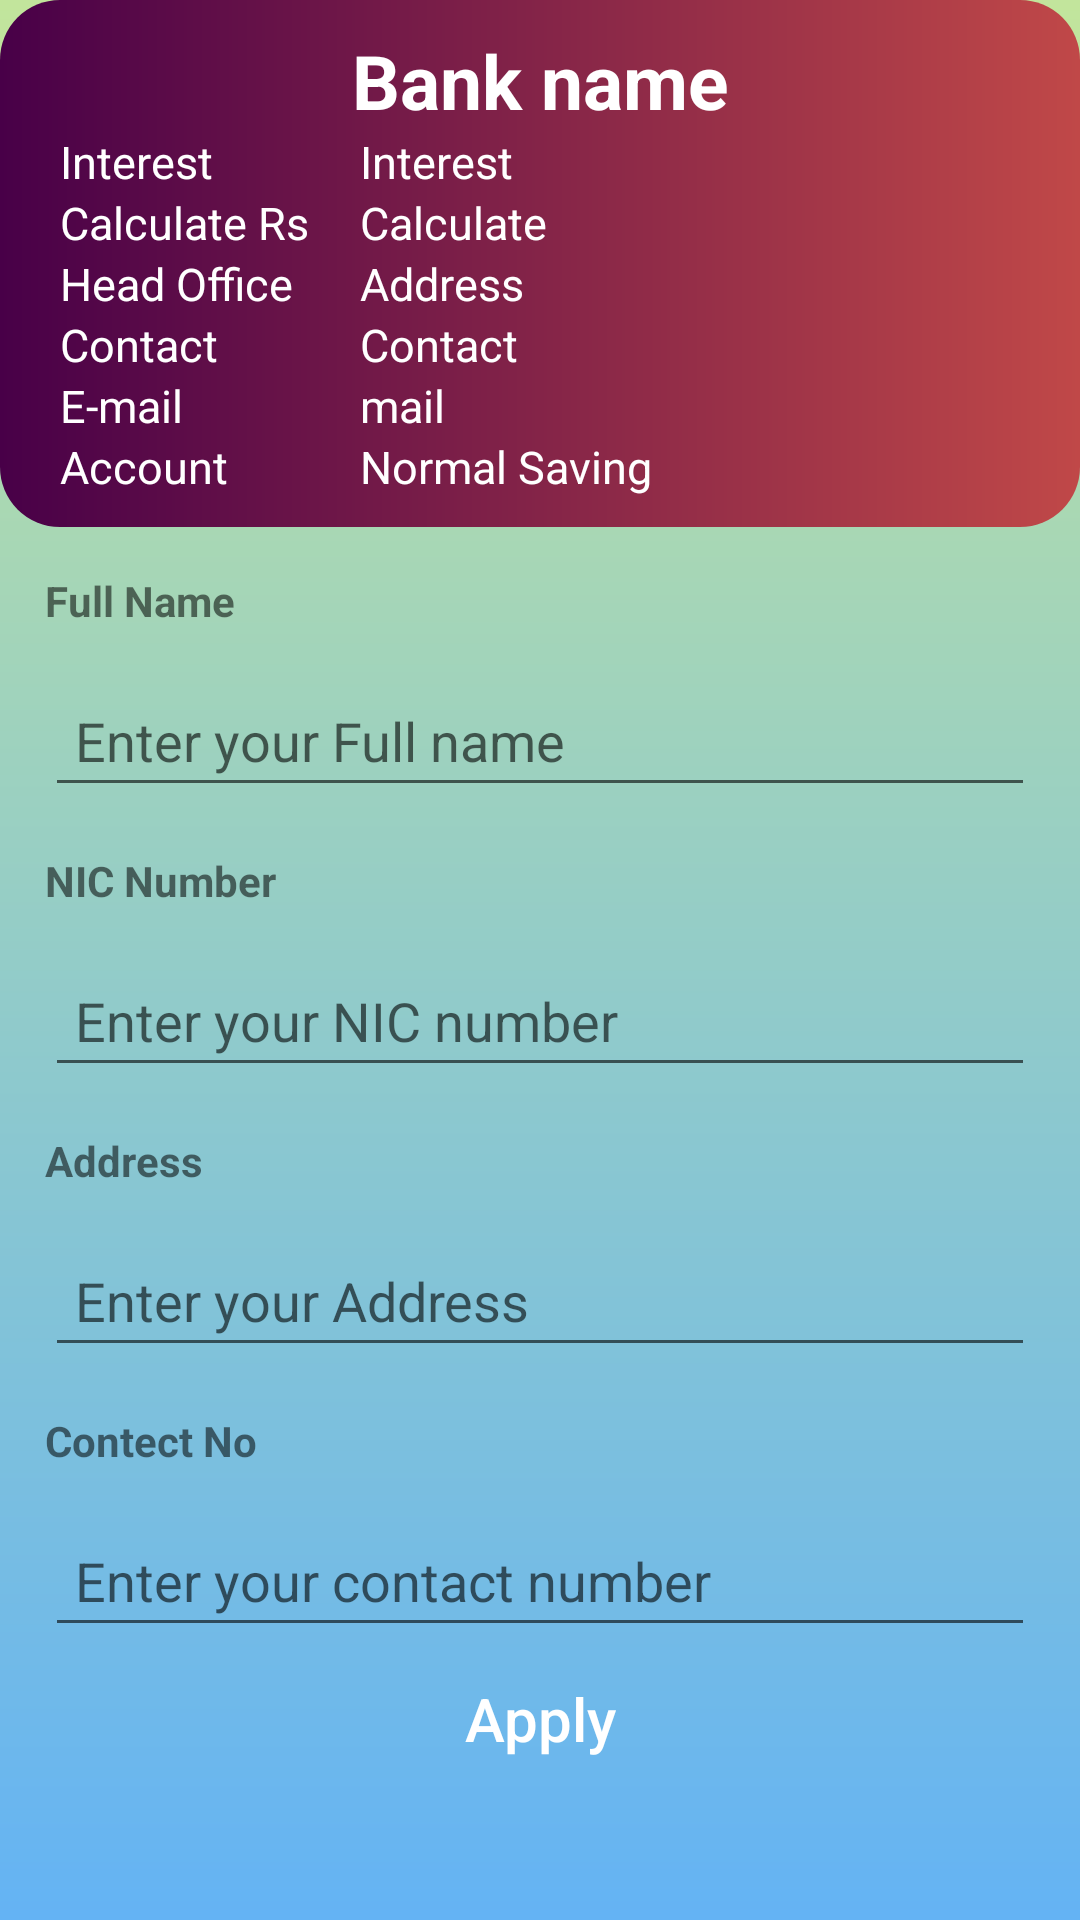

This screen was rendered from an Android layout file. Write that file and the resources it references.
<!-- AndroidManifest.xml: application theme AppTheme -->
<!-- res/layout/activitydetails.xml -->
<?xml version="1.0" encoding="utf-8"?>
<RelativeLayout xmlns:android="http://schemas.android.com/apk/res/android"
xmlns:app="http://schemas.android.com/apk/res-auto"
xmlns:tools="http://schemas.android.com/tools"
android:layout_width="match_parent"
android:layout_height="match_parent"
tools:context=".DetailsActivity"
    android:background="@drawable/bg5"
android:layout_margin="5dp"
    >

<RelativeLayout
    android:id="@+id/bank"
    android:layout_width="match_parent"
    android:layout_height="wrap_content"
    android:padding="10dp"
    android:background="@drawable/bg4"
    >

    <TextView
        android:id="@+id/dname"
        android:layout_width="match_parent"
        android:layout_height="wrap_content"
        android:layout_centerHorizontal="true"
        android:gravity="center"
        android:text="Bank name"
        android:textColor="@color/cardview_light_background"
        android:textSize="25sp"
        android:textStyle="bold" />

    <TextView
        android:id="@+id/Drate"
        android:layout_width="90dp"
        android:layout_height="wrap_content"
        android:layout_below="@id/dname"
        android:layout_marginLeft="10dp"
        android:text="Interest"
        android:textColor="@color/cardview_light_background"
        android:textSize="15sp" />
    <TextView
        android:id="@+id/drate"
        android:layout_width="match_parent"
        android:layout_height="wrap_content"
        android:layout_below="@id/dname"
        android:layout_toRightOf="@id/Drate"
        android:layout_marginLeft="10dp"
        android:text="Interest"
        android:textColor="@color/cardview_light_background"
        android:textSize="15sp" />

    <TextView
        android:id="@+id/Dcalculate"
        android:layout_width="90dp"
        android:layout_height="wrap_content"
        android:layout_below="@id/Drate"
        android:layout_marginLeft="10dp"
        android:text="Calculate Rs"
        android:textColor="@color/cardview_light_background"
        android:textSize="15sp" />
    <TextView
        android:id="@+id/dcalculate"
        android:layout_width="match_parent"
        android:layout_height="wrap_content"
        android:layout_below="@id/drate"
        android:layout_toRightOf="@id/Dcalculate"
        android:layout_marginLeft="10dp"
        android:text="Calculate"
        android:textColor="@color/cardview_light_background"
        android:textSize="15sp" />

    <TextView
        android:id="@+id/Daddress"
        android:layout_width="90dp"
        android:layout_height="wrap_content"
        android:layout_below="@id/Dcalculate"
        android:layout_marginLeft="10dp"
        android:text="Head Office"
        android:textColor="@color/cardview_light_background"
        android:textSize="15sp" />
    <TextView
        android:id="@+id/daddress"
        android:layout_width="match_parent"
        android:layout_height="wrap_content"
        android:layout_below="@id/dcalculate"
        android:layout_toRightOf="@id/Daddress"
        android:layout_marginLeft="10dp"
        android:text="Address"
        android:textColor="@color/cardview_light_background"
        android:textSize="15sp" />

    <TextView
        android:id="@+id/Dtp"
        android:layout_width="90dp"
        android:layout_height="wrap_content"
        android:layout_below="@id/Daddress"
        android:layout_marginLeft="10dp"
        android:text="Contact"
        android:textColor="@color/cardview_light_background"
        android:textSize="15sp" />
    <TextView
        android:id="@+id/dtp"
        android:layout_width="match_parent"
        android:layout_height="wrap_content"
        android:layout_below="@id/daddress"
        android:layout_toRightOf="@id/Dcalculate"
        android:layout_marginLeft="10dp"
        android:text="Contact"
        android:textColor="@color/cardview_light_background"
        android:textSize="15sp" />
    <TextView
        android:id="@+id/Dmail"
        android:layout_width="90dp"
        android:layout_height="wrap_content"
        android:layout_below="@id/Dtp"
        android:layout_marginLeft="10dp"
        android:text="E-mail"
        android:textColor="@color/cardview_light_background"
        android:textSize="15sp" />
    <TextView
        android:id="@+id/dmail"
        android:layout_width="match_parent"
        android:layout_height="wrap_content"
        android:layout_below="@id/dtp"
        android:layout_toRightOf="@id/Dmail"
        android:layout_marginLeft="10dp"
        android:text="mail"
        android:textColor="@color/cardview_light_background"
        android:textSize="15sp" />

    <TextView
        android:id="@+id/Dtype"
        android:layout_width="90dp"
        android:layout_height="wrap_content"
        android:layout_below="@id/Dmail"
        android:layout_marginLeft="10dp"
        android:text="Account"
        android:textColor="@color/cardview_light_background"
        android:textSize="15sp" />
    <TextView
        android:id="@+id/dtype"
        android:layout_width="match_parent"
        android:layout_height="wrap_content"
        android:layout_below="@id/dmail"
        android:layout_toRightOf="@id/Dtype"
        android:layout_marginLeft="10dp"
        android:text="Normal Saving"
        android:textColor="@color/cardview_light_background"
        android:textSize="15sp" />

</RelativeLayout>


<RelativeLayout
    android:id="@+id/form"
    android:layout_width="wrap_content"
    android:layout_height="match_parent"
    android:layout_below="@+id/bank">


    <TextView
        android:id="@+id/Cname"
        android:layout_width="wrap_content"
        android:layout_height="wrap_content"
        android:layout_margin="15dp"
        android:text="Full Name"
        android:textSize="14sp"
        android:textStyle="bold" />

    <EditText
        android:id="@+id/cname"
        android:layout_width="match_parent"
        android:layout_height="wrap_content"
        android:hint="Enter your Full name"
        android:layout_below="@+id/Cname"
        android:layout_marginLeft="15dp"
        android:layout_marginRight="15dp"
        android:drawablePadding="30dp"
        android:inputType="text"
        android:padding="10dp" />


    <TextView
        android:id="@+id/Cnic"
        android:layout_width="wrap_content"
        android:layout_height="wrap_content"
        android:layout_below="@+id/cname"
        android:layout_margin="15dp"
        android:text="NIC Number"
        android:textSize="14sp"
        android:textStyle="bold" />

    <EditText
        android:id="@+id/cnic"
        android:layout_width="match_parent"
        android:layout_height="wrap_content"
        android:layout_below="@+id/Cnic"
        android:layout_marginLeft="15dp"
        android:layout_marginRight="15dp"
        android:drawablePadding="30dp"
        android:hint="Enter your NIC number"
        android:inputType="text"
        android:padding="10dp" />

    <TextView
        android:id="@+id/Caddress"
        android:layout_width="wrap_content"
        android:layout_height="wrap_content"
        android:layout_below="@+id/cnic"
        android:layout_margin="15dp"
        android:text="Address"
        android:textSize="14sp"
        android:textStyle="bold" />

    <EditText
        android:id="@+id/caddress"
        android:layout_width="match_parent"
        android:layout_height="wrap_content"
        android:layout_below="@+id/Caddress"
        android:layout_marginLeft="15dp"
        android:hint="Enter your Address"
        android:layout_marginRight="15dp"
        android:drawablePadding="30dp"
        android:inputType="text"
        android:padding="10dp" />

    <TextView
        android:id="@+id/Ccontact"
        android:layout_width="wrap_content"
        android:layout_height="wrap_content"
        android:layout_below="@+id/caddress"
        android:layout_margin="15dp"
        android:text="Contect No"
        android:textSize="14sp"
        android:textStyle="bold" />

    <EditText
        android:id="@+id/ccontact"
        android:layout_width="match_parent"
        android:layout_height="wrap_content"
        android:layout_below="@+id/Ccontact"
        android:layout_marginLeft="15dp"
        android:layout_marginRight="15dp"
        android:hint="Enter your contact number"
        android:drawablePadding="30dp"
        android:inputType="text"
        android:padding="10dp" />


    <Button
        android:id="@+id/btnapply"
        android:layout_width="match_parent"
        android:textSize="20sp"
        android:textColor="@color/cardview_light_background"
        android:layout_height="wrap_content"
        android:layout_below="@+id/ccontact"
        android:layout_centerVertical="true"
        android:text="Apply"
        android:background="@drawable/bac2"

        android:layout_centerHorizontal="true"
        android:textAllCaps="false" />
</RelativeLayout>

</RelativeLayout>
<!-- resources referenced by this layout -->
<resources>
  <!-- drawable bg4 (drawable) -->
  <?xml version="1.0" encoding="utf-8"?>
  <shape xmlns:android="http://schemas.android.com/apk/res/android">
      <corners android:radius="20dp"/>
      <gradient android:endColor="#c04848"
          android:startColor="#480048"/>
  </shape>
  <!-- drawable bg5 (drawable) -->
  <?xml version="1.0" encoding="utf-8"?>
  <shape xmlns:android="http://schemas.android.com/apk/res/android" android:shape="rectangle">
  
      <gradient android:endColor="#c2e59c"
          android:angle="90"
          android:startColor="#64b3f4"/>
  
  </shape>
  <style name="AppTheme" parent="Theme.AppCompat.Light.NoActionBar">
          
          <item name="colorPrimary">@color/colorPrimary</item>
          <item name="colorPrimaryDark">@color/colorPrimaryDark</item>
          <item name="colorAccent">@color/colorAccent</item>
          <item name="android:windowAnimationStyle">@style/animation</item>
      </style>
  <color name="colorPrimary">#6200EE</color>
  <color name="colorPrimaryDark">#3700B3</color>
  <color name="colorAccent">#12DAF3</color>
  <style name="animation">
          <item name="android:windowEnterAnimation">@android:anim/fade_in</item>
          <item name="android:windowExitAnimation">@android:anim/fade_out</item>
      </style>
</resources>
